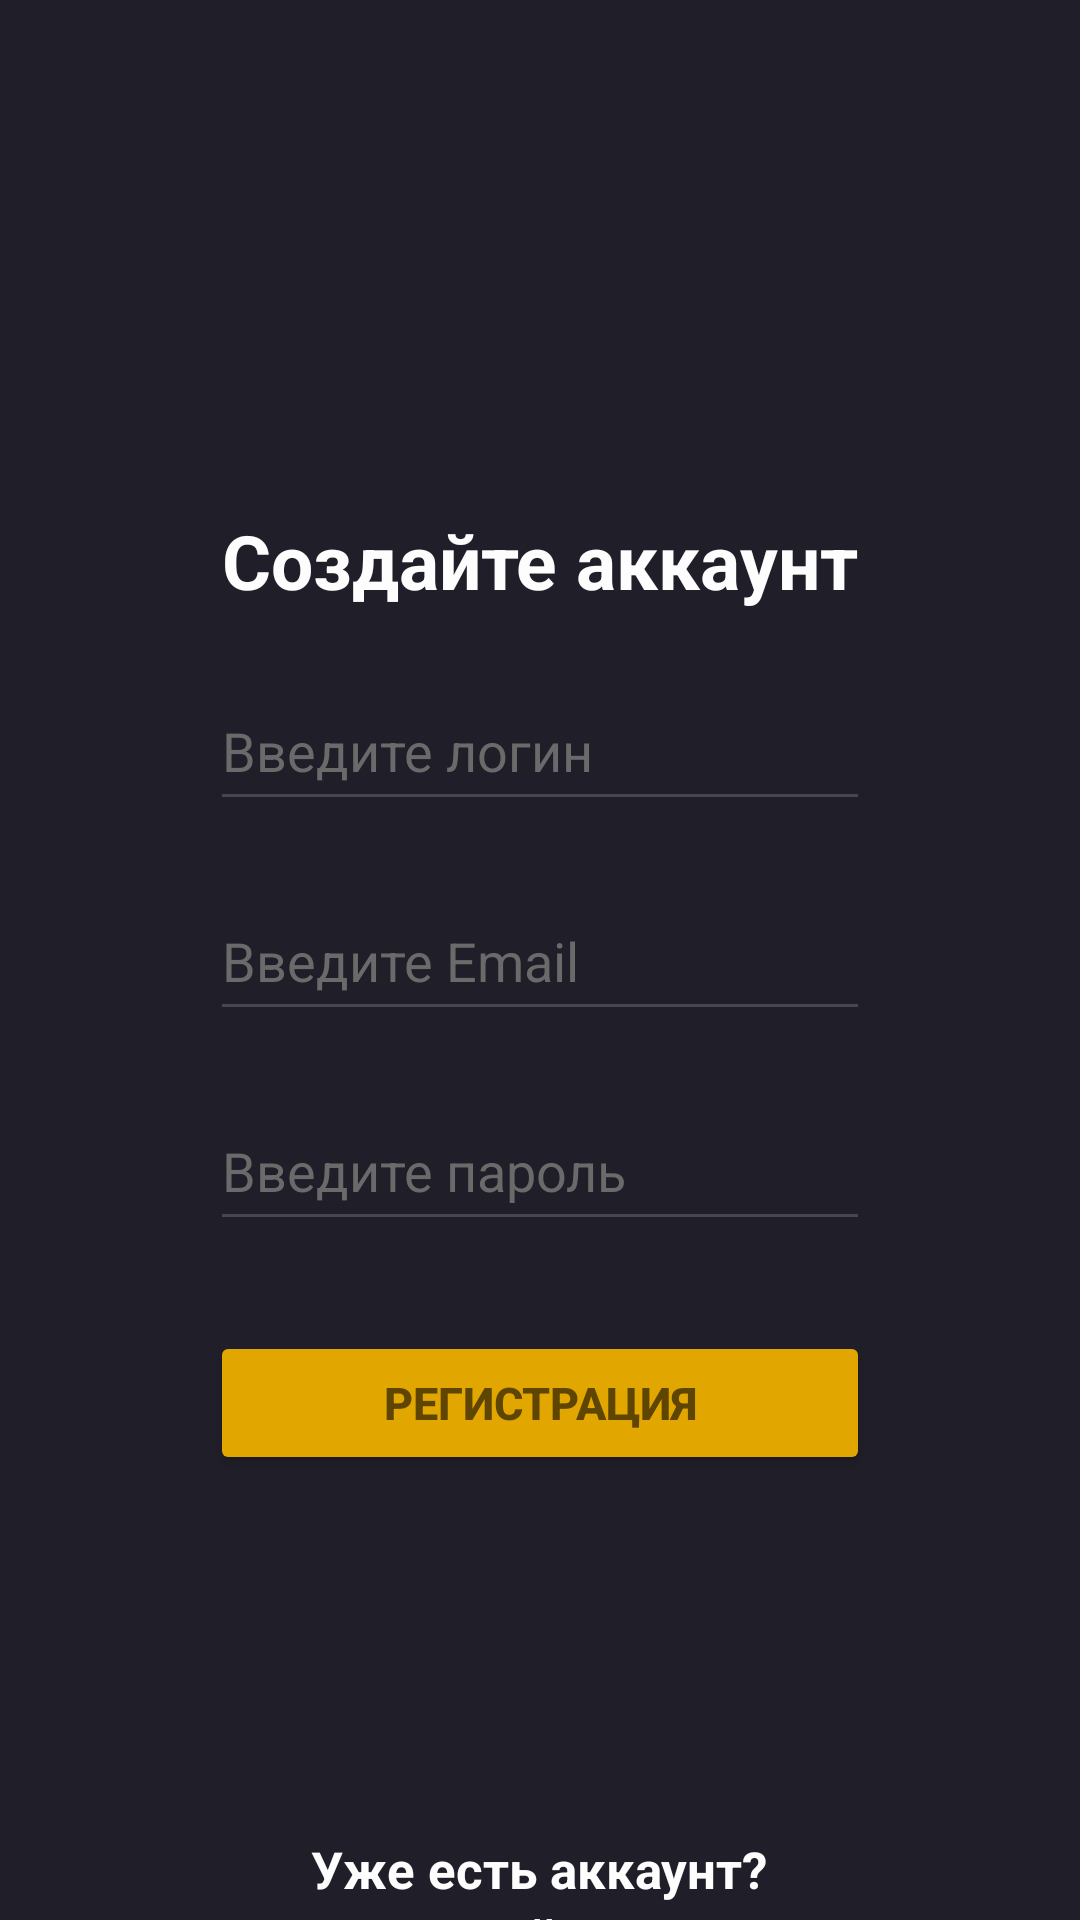

The Android layout XML behind this screen, and the referenced resources:
<!-- AndroidManifest.xml: application theme Theme.KotlinSql -->
<!-- res/layout/activity_main.xml -->
<?xml version="1.0" encoding="utf-8"?>
<LinearLayout xmlns:android="http://schemas.android.com/apk/res/android"
    xmlns:app="http://schemas.android.com/apk/res-auto"
    xmlns:tools="http://schemas.android.com/tools"
    android:id="@+id/main"
    android:layout_width="match_parent"
    android:layout_height="match_parent"
    android:orientation="vertical"
    android:background="#201E28"
    tools:context=".MainActivity">

    <TextView
        android:layout_width="wrap_content"
        android:layout_height="wrap_content"
        android:text="Создайте аккаунт"
        android:textColor="#fdfdfd"
        android:layout_gravity="center"
        android:layout_marginTop="170dp"
        android:textSize="25dp"
        android:textStyle="bold"
        />

    <EditText
        android:id="@+id/user_login"
        android:layout_width="220dp"
        android:layout_height="50dp"
        android:ems="10"
        android:inputType="text"
        android:hint="Введите логин"
        android:textColorHint="#6a6a6a"
        android:layout_marginTop="20dp"
        android:layout_gravity="center"
        android:textColor="#fdfdfd"
        />

    <EditText
        android:id="@+id/user_email"
        android:layout_width="220dp"
        android:layout_height="50dp"
        android:ems="10"
        android:inputType="textEmailAddress"
        android:hint="Введите Email"
        android:textColorHint="#6a6a6a"
        android:layout_marginTop="20dp"
        android:layout_gravity="center"
        android:textColor="#fdfdfd"
        />

    <EditText
        android:id="@+id/user_password"
        android:layout_width="220dp"
        android:layout_height="50dp"
        android:ems="10"
        android:inputType="textPassword"
        android:hint="Введите пароль"
        android:textColorHint="#6a6a6a"
        android:layout_marginTop="20dp"
        android:layout_gravity="center"
        android:textColor="#fdfdfd"
        />

    <Button
        android:id="@+id/button_reg"
        android:layout_width="220dp"
        android:layout_height="wrap_content"
        android:text="Регистрация"
        android:textStyle="bold"
        android:textSize="15sp"
        android:textColor="#5e4602"
        android:layout_gravity="center"
        android:backgroundTint="#e2a600"
        android:layout_marginTop="30dp"/>

    <TextView
        android:layout_width="wrap_content"
        android:layout_height="wrap_content"
        android:text="Уже есть аккаунт?"
        android:textColor="#fdfdfd"
        android:layout_gravity="center"
        android:layout_marginTop="120dp"
        android:textSize="17dp"
        android:textStyle="bold"
        />


    <TextView
        android:id="@+id/link_to_auth"
        android:layout_width="wrap_content"
        android:layout_height="wrap_content"
        android:layout_gravity="center"
        android:text="Войти"
        android:textColor="#fdfdfd"
        android:textSize="17dp"
        android:textStyle="bold" />

</LinearLayout>
<!-- resources referenced by this layout -->
<resources>
  <style name="Theme.KotlinSql" parent="Base.Theme.KotlinSql" />
  <style name="Base.Theme.KotlinSql" parent="Theme.Material3.DayNight.NoActionBar">
          
          
      </style>
</resources>
